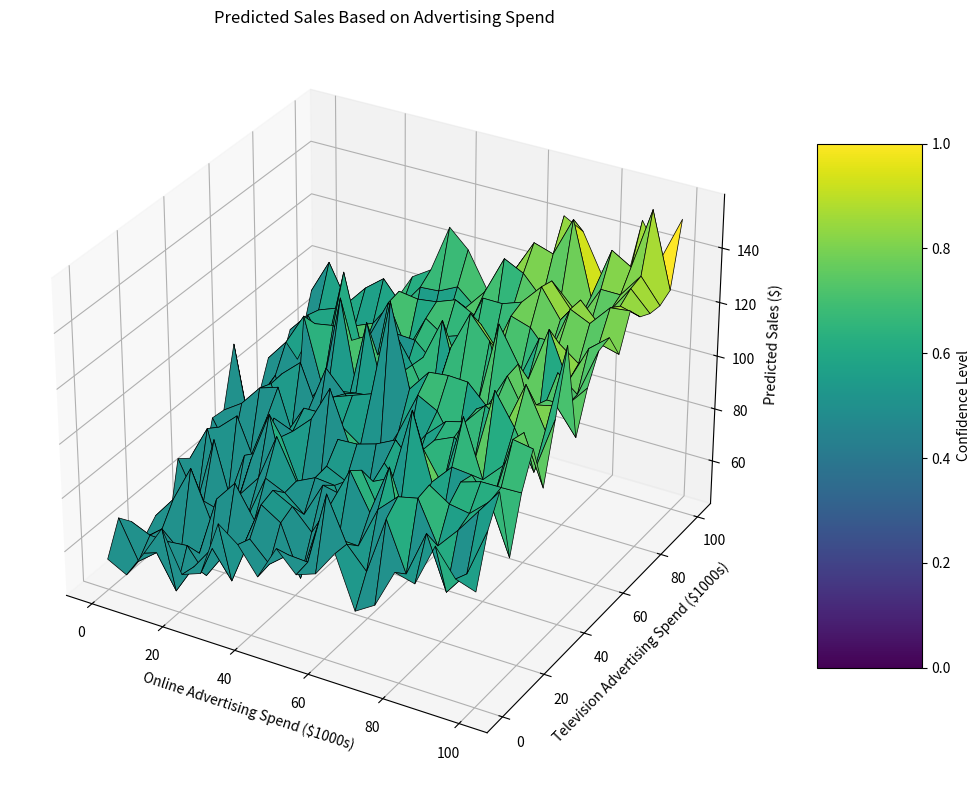

Write Python code to recreate this figure.
import numpy as np
import matplotlib.pyplot as plt

# Setting random seed for reproducibility
np.random.seed(42)

# Generating synthetic advertising spend data
x = np.linspace(0, 100, 20)  # Online Advertising Spend (in $1000s)
y = np.linspace(0, 100, 20)  # Television Advertising Spend (in $1000s)
X, Y = np.meshgrid(x, y)

# Generating synthetic sales predictions based on advertising spend
# Assume a linear relationship with added noise for simplicity
Z = 50 + 0.5 * X + 0.4 * Y + np.random.normal(0, 10, X.shape)

# Generating synthetic confidence values (higher confidence for higher sales values)
# Clip values to ensure a minimum confidence level
confidence = np.clip(Z / Z.max(), 0.5, 1)

# Plotting
fig = plt.figure(figsize=(12, 8))
ax = fig.add_subplot(111, projection='3d')
surf = ax.plot_surface(X, Y, Z, facecolors=plt.cm.viridis(
    confidence), cmap='viridis', edgecolor='k', linewidth=0.5)

# Adding color bar to indicate confidence level
cbar = fig.colorbar(surf, ax=ax, shrink=0.7, aspect=5)
cbar.set_label('Confidence Level')

ax.set_xlabel('Online Advertising Spend ($1000s)')
ax.set_ylabel('Television Advertising Spend ($1000s)')
ax.set_zlabel('Predicted Sales ($)')
ax.set_title('Predicted Sales Based on Advertising Spend')
plt.tight_layout()
plt.show()
